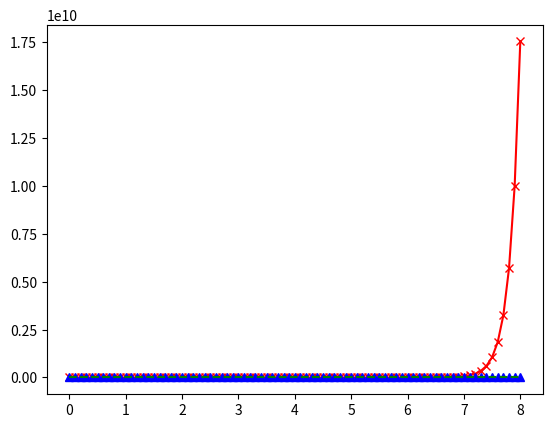

This figure's Python source: (Note: this script raises an exception after producing the figure.)
from matplotlib import pyplot as plt

def rupture_width(a, b, Mw):
    return 10 ** ((Mw - a) / b)

mags = []
widthsNF = []
widthsRF = []
for mag in range(81):
    mag /= 10
    mags.append(mag)
    widthsNF.append(rupture_width(3.80, 0.41, mag))
    widthsRF.append(rupture_width(4.37, 1.95, mag))

plt.figure()
plt.plot(mags, widthsNF, 'rx-')
plt.plot(mags, widthsRF, 'b^')
plt.plot([0, 8], [1, 1],'g--')
plt.grid(b=True)
plt.xlabel("Moment magnitude")
plt.ylabel("Rupture width [km]")
plt.show()
                    
    
